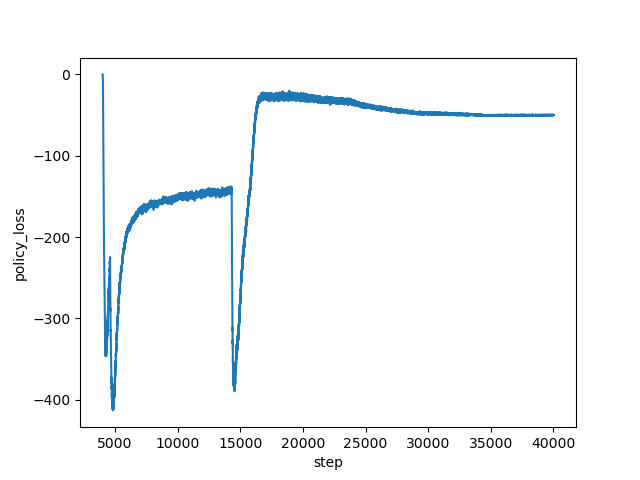

The table this chart was drawn from, first rows:
step, policy_loss
4000, -0.03986
4001, -0.119
4002, -0.1932
4003, -0.2641
4004, -0.3415
4005, -0.424
4006, -0.5101
4007, -0.6061
4008, -0.7103
4009, -0.8266
4010, -0.9553
4011, -1.107
4012, -1.271
4013, -1.447
4014, -1.655
4015, -1.86
4016, -2.134
4017, -2.386
4018, -2.696
4019, -3.029
4020, -3.409
4021, -3.795
4022, -4.222
4023, -4.702
4024, -5.192
4025, -5.759
4026, -6.36
4027, -7.058
4028, -7.736
4029, -8.467
4030, -9.278
4031, -10.13
4032, -11.17
4033, -12.1
4034, -13.2
4035, -14.37
4036, -15.53
4037, -17.04
4038, -18.47
4039, -19.84
4040, -21.51
4041, -23.17
4042, -25.02
4043, -27.13
4044, -29.17
4045, -31.34
4046, -33.55
4047, -36.16
4048, -38.34
4049, -41.2
4050, -44.13
4051, -47.21
4052, -49.54
4053, -53.1
4054, -56.26
4055, -59.57
4056, -62.82
4057, -66.03
4058, -68.94
4059, -72.17
... 35,941 more rows
